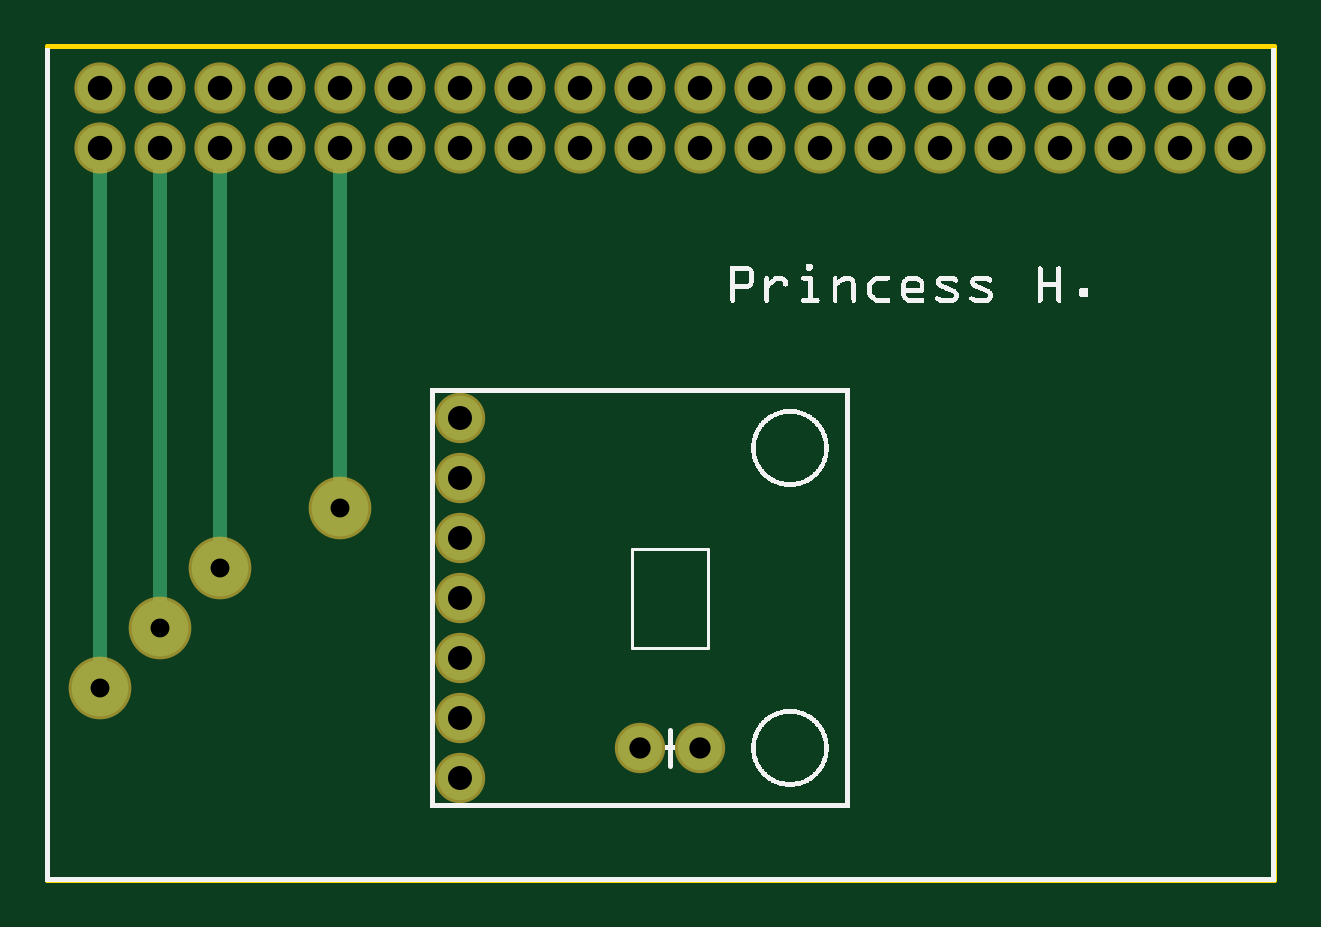
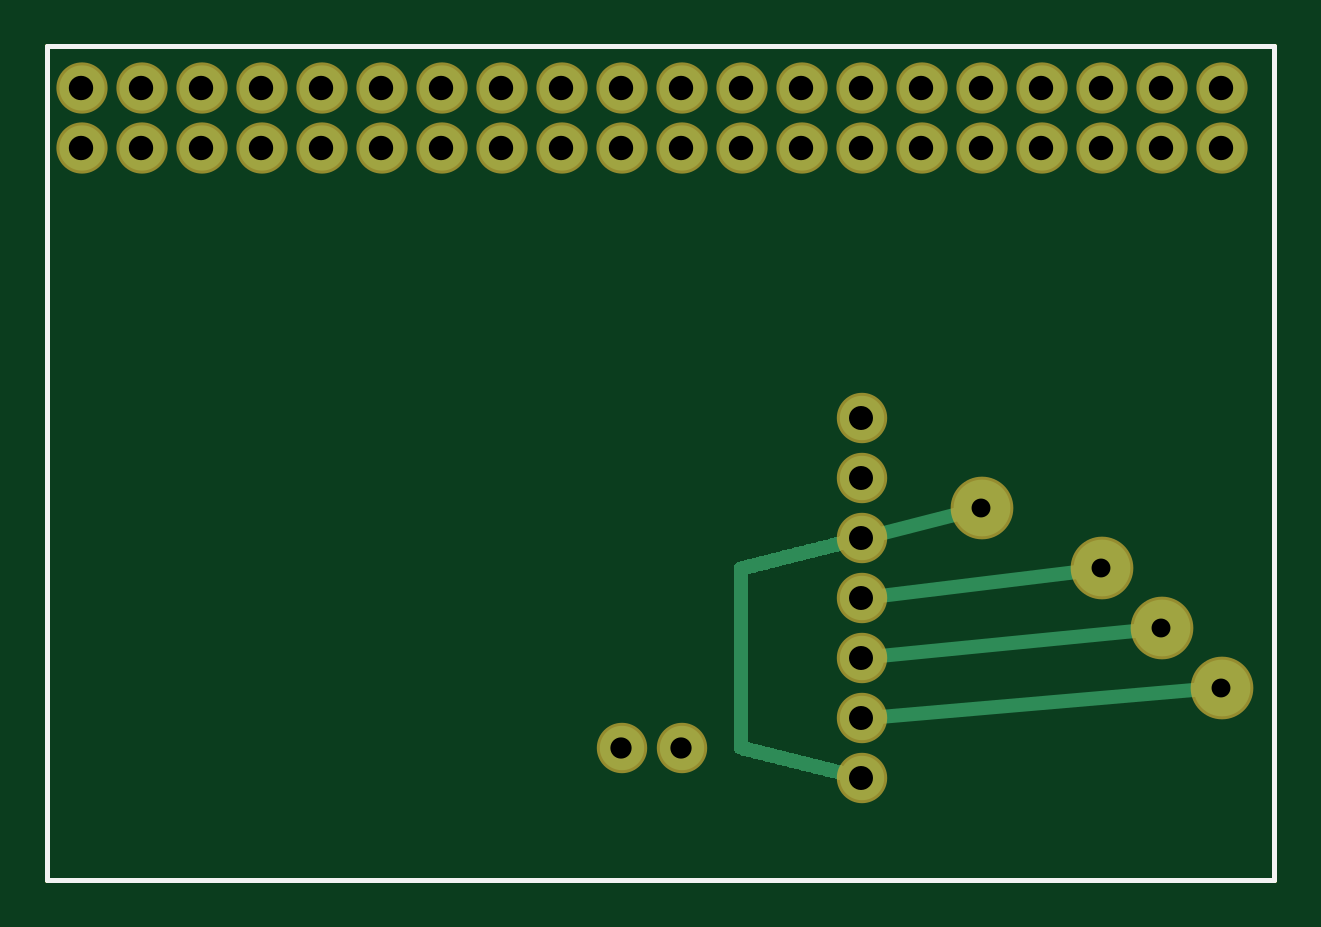
Circuit board: 8 layer files. Board 51.9 x 35.3 mm.
- outline: VOC-CCS311-Princess_contour.gm1 (370 bytes)
- bottom_copper: VOC-CCS311-Princess_copperBottom.gbl (12265 bytes)
- top_copper: VOC-CCS311-Princess_copperTop.gtl (1233 bytes)
- drill: VOC-CCS311-Princess_drill.txt (960 bytes)
- bottom_mask: VOC-CCS311-Princess_maskBottom.gbs (1050 bytes)
- top_mask: VOC-CCS311-Princess_maskTop.gts (1050 bytes)
- bottom_silk: VOC-CCS311-Princess_silkBottom.gbo (360 bytes)
- top_silk: VOC-CCS311-Princess_silkTop.gto (139854 bytes)

=== outline: VOC-CCS311-Princess_contour.gm1 ===
G04 MADE WITH FRITZING*
G04 WWW.FRITZING.ORG*
G04 DOUBLE SIDED*
G04 HOLES PLATED*
G04 CONTOUR ON CENTER OF CONTOUR VECTOR*
%ASAXBY*%
%FSLAX23Y23*%
%MOIN*%
%OFA0B0*%
%SFA1.0B1.0*%
%ADD10R,2.052530X1.397400*%
%ADD11C,0.008000*%
%ADD10C,0.008*%
%LNCONTOUR*%
G90*
G70*
G54D10*
G54D11*
X4Y1393D02*
X2049Y1393D01*
X2049Y4D01*
X4Y4D01*
X4Y1393D01*
D02*
G04 End of contour*
M02*
=== bottom_copper: VOC-CCS311-Princess_copperBottom.gbl (12265 bytes, source omitted) ===
=== top_copper: VOC-CCS311-Princess_copperTop.gtl ===
G04 MADE WITH FRITZING*
G04 WWW.FRITZING.ORG*
G04 DOUBLE SIDED*
G04 HOLES PLATED*
G04 CONTOUR ON CENTER OF CONTOUR VECTOR*
%ASAXBY*%
%FSLAX23Y23*%
%MOIN*%
%OFA0B0*%
%SFA1.0B1.0*%
%ADD10C,0.075361*%
%ADD11C,0.074000*%
%ADD12C,0.094488*%
%ADD13C,0.024000*%
%LNCOPPER1*%
G90*
G70*
G54D10*
X92Y1223D03*
X192Y1223D03*
X292Y1223D03*
X392Y1223D03*
X492Y1223D03*
X592Y1223D03*
X692Y1223D03*
X792Y1223D03*
X892Y1223D03*
X992Y1223D03*
X1092Y1223D03*
X1192Y1223D03*
X1292Y1223D03*
X1392Y1223D03*
X1492Y1223D03*
X1592Y1223D03*
X1692Y1223D03*
X1792Y1223D03*
X1892Y1223D03*
X1992Y1223D03*
X1992Y1323D03*
X1892Y1323D03*
X1792Y1323D03*
X1692Y1323D03*
X1592Y1323D03*
X1492Y1323D03*
X1392Y1323D03*
X1292Y1323D03*
X1192Y1323D03*
X1092Y1323D03*
X992Y1323D03*
X892Y1323D03*
X792Y1323D03*
X692Y1323D03*
X592Y1323D03*
X492Y1323D03*
X392Y1323D03*
X292Y1323D03*
X192Y1323D03*
X92Y1323D03*
G54D11*
X992Y223D03*
X692Y573D03*
X692Y673D03*
X692Y773D03*
X692Y173D03*
X692Y273D03*
X692Y373D03*
X692Y473D03*
X1092Y223D03*
G54D12*
X492Y623D03*
X292Y523D03*
X92Y323D03*
X192Y423D03*
G54D13*
X492Y650D02*
X492Y1191D01*
D02*
X292Y550D02*
X292Y1191D01*
D02*
X91Y1124D02*
X92Y1191D01*
D02*
X92Y350D02*
X91Y1124D01*
D02*
X192Y450D02*
X192Y1191D01*
G04 End of Copper1*
M02*
=== drill: VOC-CCS311-Princess_drill.txt ===
; NON-PLATED HOLES START AT T1
; THROUGH (PLATED) HOLES START AT T100
M48
INCH
T100C0.035433
T101C0.040000
T102C0.031496
T103C0.040639
%
T100
X009922Y002227
X010922Y002227
T101
X006922Y001727
X006922Y006727
X006922Y004727
X006922Y002727
X006922Y003727
X006922Y007727
X006922Y005727
T102
X001922Y004227
X004922Y006227
X000922Y003227
X002922Y005227
T103
X005922Y012227
X015922Y013227
X017922Y012227
X010922Y013227
X011922Y012227
X016922Y013227
X007922Y012227
X009922Y013227
X008922Y012227
X007922Y013227
X004922Y013227
X005922Y013227
X014922Y012227
X008922Y013227
X006922Y013227
X019922Y013227
X001922Y013227
X003922Y012227
X009922Y012227
X012922Y012227
X018922Y012227
X010922Y012227
X001922Y012227
X000922Y012227
X013922Y012227
X000922Y013227
X004922Y012227
X011922Y013227
X006922Y012227
X017922Y013227
X012922Y013227
X019922Y012227
X014922Y013227
X013922Y013227
X015922Y012227
X002922Y012227
X002922Y013227
X016922Y012227
X018922Y013227
X003922Y013227
T00
M30

=== bottom_mask: VOC-CCS311-Princess_maskBottom.gbs ===
G04 MADE WITH FRITZING*
G04 WWW.FRITZING.ORG*
G04 DOUBLE SIDED*
G04 HOLES PLATED*
G04 CONTOUR ON CENTER OF CONTOUR VECTOR*
%ASAXBY*%
%FSLAX23Y23*%
%MOIN*%
%OFA0B0*%
%SFA1.0B1.0*%
%ADD10C,0.085361*%
%ADD11C,0.084000*%
%ADD12C,0.104488*%
%LNMASK0*%
G90*
G70*
G54D10*
X92Y1223D03*
X192Y1223D03*
X292Y1223D03*
X392Y1223D03*
X492Y1223D03*
X592Y1223D03*
X692Y1223D03*
X792Y1223D03*
X892Y1223D03*
X992Y1223D03*
X1092Y1223D03*
X1192Y1223D03*
X1292Y1223D03*
X1392Y1223D03*
X1492Y1223D03*
X1592Y1223D03*
X1692Y1223D03*
X1792Y1223D03*
X1892Y1223D03*
X1992Y1223D03*
X1992Y1323D03*
X1892Y1323D03*
X1792Y1323D03*
X1692Y1323D03*
X1592Y1323D03*
X1492Y1323D03*
X1392Y1323D03*
X1292Y1323D03*
X1192Y1323D03*
X1092Y1323D03*
X992Y1323D03*
X892Y1323D03*
X792Y1323D03*
X692Y1323D03*
X592Y1323D03*
X492Y1323D03*
X392Y1323D03*
X292Y1323D03*
X192Y1323D03*
X92Y1323D03*
G54D11*
X992Y223D03*
X692Y573D03*
X692Y673D03*
X692Y773D03*
X692Y173D03*
X692Y273D03*
X692Y373D03*
X692Y473D03*
X1092Y223D03*
G54D12*
X492Y623D03*
X292Y523D03*
X92Y323D03*
X192Y423D03*
G04 End of Mask0*
M02*
=== top_mask: VOC-CCS311-Princess_maskTop.gts ===
G04 MADE WITH FRITZING*
G04 WWW.FRITZING.ORG*
G04 DOUBLE SIDED*
G04 HOLES PLATED*
G04 CONTOUR ON CENTER OF CONTOUR VECTOR*
%ASAXBY*%
%FSLAX23Y23*%
%MOIN*%
%OFA0B0*%
%SFA1.0B1.0*%
%ADD10C,0.085361*%
%ADD11C,0.084000*%
%ADD12C,0.104488*%
%LNMASK1*%
G90*
G70*
G54D10*
X92Y1223D03*
X192Y1223D03*
X292Y1223D03*
X392Y1223D03*
X492Y1223D03*
X592Y1223D03*
X692Y1223D03*
X792Y1223D03*
X892Y1223D03*
X992Y1223D03*
X1092Y1223D03*
X1192Y1223D03*
X1292Y1223D03*
X1392Y1223D03*
X1492Y1223D03*
X1592Y1223D03*
X1692Y1223D03*
X1792Y1223D03*
X1892Y1223D03*
X1992Y1223D03*
X1992Y1323D03*
X1892Y1323D03*
X1792Y1323D03*
X1692Y1323D03*
X1592Y1323D03*
X1492Y1323D03*
X1392Y1323D03*
X1292Y1323D03*
X1192Y1323D03*
X1092Y1323D03*
X992Y1323D03*
X892Y1323D03*
X792Y1323D03*
X692Y1323D03*
X592Y1323D03*
X492Y1323D03*
X392Y1323D03*
X292Y1323D03*
X192Y1323D03*
X92Y1323D03*
G54D11*
X992Y223D03*
X692Y573D03*
X692Y673D03*
X692Y773D03*
X692Y173D03*
X692Y273D03*
X692Y373D03*
X692Y473D03*
X1092Y223D03*
G54D12*
X492Y623D03*
X292Y523D03*
X92Y323D03*
X192Y423D03*
G04 End of Mask1*
M02*
=== bottom_silk: VOC-CCS311-Princess_silkBottom.gbo ===
G04 MADE WITH FRITZING*
G04 WWW.FRITZING.ORG*
G04 DOUBLE SIDED*
G04 HOLES PLATED*
G04 CONTOUR ON CENTER OF CONTOUR VECTOR*
%ASAXBY*%
%FSLAX23Y23*%
%MOIN*%
%OFA0B0*%
%SFA1.0B1.0*%
%ADD10R,2.052530X1.397400X2.036530X1.381400*%
%ADD11C,0.008000*%
%LNSILK0*%
G90*
G70*
G54D11*
X4Y1393D02*
X2049Y1393D01*
X2049Y4D01*
X4Y4D01*
X4Y1393D01*
D02*
G04 End of Silk0*
M02*
=== top_silk: VOC-CCS311-Princess_silkTop.gto (139854 bytes, source omitted) ===
